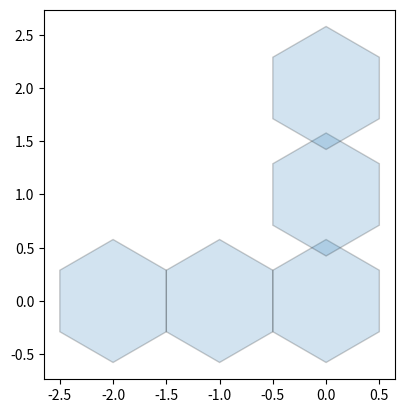

This figure's Python source:
import matplotlib.pyplot as plt
from matplotlib.patches import RegularPolygon
import numpy as np

# list contains center of a hexagon
offCoord = [[-2, 0], [-1, 0], [0, 0], [0, 1], [0, 2]]

fig, ax = plt.subplots(1)
# set aspect ration equal
ax.set_aspect("equal")

for c in offCoord:
    # alpha is transparency
    hexagon = RegularPolygon(
        (c[0], c[1]),
        numVertices=6,
        radius=np.sqrt(1 / 3),
        # orientation=np.pi / 6,
        alpha=0.2,
        edgecolor="k",
    )
    ax.add_patch(hexagon)
plt.autoscale(enable=True)
plt.show()
